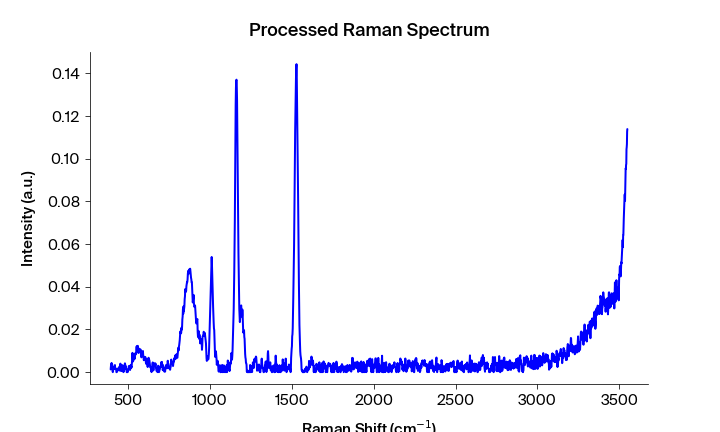

Data behind this chart, as committed beside it:
Pixels #, Intensity (a.u.), Wavelength (nm), Raman shift (cm-1), Raman shift (cm-1) adjusted, Filtered Intensity (a.u.), Baselined Filtered Intensity (a.u.)
0.0, 0.001287, 543.3, 392.2, 394, 0.001287, 0.001265
1.0, 0.002958, 543.4, 394.1, 395.9, 0.002958, 0.002936
2.0, 0.003666, 543.4, 395.9, 397.7, 0.002958, 0.002936
3.0, 0.004331, 543.5, 397.8, 399.6, 0.003577, 0.003555
4.0, 0.00295, 543.6, 399.7, 401.4, 0.003577, 0.003555
5.0, 0.003577, 543.6, 401.5, 403.3, 0.00295, 0.002929
6.0, 0.0008186, 543.7, 403.4, 405.1, 0.0008186, 0.0007972
7.0, 0.0, 543.7, 405.3, 407, 0.0008186, 0.0007972
8.0, 0.0007664, 543.8, 407.1, 408.9, 0.0008186, 0.0007972
9.0, 0.002356, 543.8, 409, 410.7, 0.001732, 0.00171
10.0, 0.001732, 543.9, 410.8, 412.6, 0.001791, 0.00177
11.0, 0.002523, 543.9, 412.7, 414.4, 0.002356, 0.002334
12.0, 0.001791, 544, 414.6, 416.3, 0.002523, 0.002502
13.0, 0.002584, 544.1, 416.4, 418.1, 0.002523, 0.002502
14.0, 0.003326, 544.1, 418.3, 420, 0.001791, 0.00177
15.0, 0.001498, 544.2, 420.1, 421.9, 0.001764, 0.001742
16.0, 0.001764, 544.2, 422, 423.7, 0.001498, 0.001477
17.0, 0.001403, 544.3, 423.8, 425.6, 0.001482, 0.00146
18.0, 0.001482, 544.3, 425.7, 427.4, 0.001403, 0.001382
19.0, 0.0, 544.4, 427.6, 429.3, 0.000354, 0.0003327
20.0, 0.0, 544.4, 429.4, 431.1, 0.000354, 0.0003327
21.0, 0.000354, 544.5, 431.3, 433, 0.000354, 0.0003327
22.0, 0.001702, 544.5, 433.1, 434.8, 0.0008082, 0.0007868
23.0, 0.001273, 544.6, 435, 436.7, 0.001188, 0.001167
24.0, 0.0008082, 544.7, 436.8, 438.5, 0.001273, 0.001252
25.0, 0.001188, 544.7, 438.7, 440.4, 0.001273, 0.001252
26.0, 0.001492, 544.8, 440.5, 442.2, 0.001192, 0.001171
27.0, 0.00163, 544.8, 442.4, 444.1, 0.001492, 0.00147
28.0, 0.001192, 544.9, 444.2, 445.9, 0.001492, 0.00147
29.0, 0.002597, 544.9, 446.1, 447.8, 0.00163, 0.001609
30.0, 0.0007368, 545, 447.9, 449.6, 0.001926, 0.001905
31.0, 0.001926, 545, 449.8, 451.5, 0.002597, 0.002575
32.0, 0.003986, 545.1, 451.6, 453.3, 0.002597, 0.002575
33.0, 0.002597, 545.2, 453.5, 455.2, 0.002597, 0.002575
34.0, 0.003023, 545.2, 455.3, 457, 0.003023, 0.003002
35.0, 0.0005011, 545.3, 457.2, 458.9, 0.002597, 0.002575
36.0, 0.003053, 545.3, 459, 460.7, 0.002082, 0.002061
37.0, 0.001576, 545.4, 460.9, 462.6, 0.002082, 0.002061
38.0, 0.002082, 545.4, 462.7, 464.4, 0.002082, 0.002061
39.0, 0.003244, 545.5, 464.6, 466.3, 0.001901, 0.00188
40.0, 0.001901, 545.5, 466.4, 468.1, 0.001901, 0.00188
41.0, 0.001055, 545.6, 468.3, 470, 0.001055, 0.001033
42.0, 0.0, 545.6, 470.1, 471.8, 0.0007751, 0.0007538
43.0, 0.0002838, 545.7, 472, 473.6, 0.0007751, 0.0007538
44.0, 0.0007751, 545.8, 473.8, 475.5, 0.0007751, 0.0007538
45.0, 0.002349, 545.8, 475.7, 477.3, 0.002349, 0.002327
46.0, 0.003276, 545.9, 477.5, 479.2, 0.003276, 0.003255
47.0, 0.004151, 545.9, 479.4, 481, 0.003276, 0.003255
48.0, 0.003501, 546, 481.2, 482.9, 0.003276, 0.003255
49.0, 0.001563, 546, 483.1, 484.7, 0.002747, 0.002726
50.0, 0.002747, 546.1, 484.9, 486.6, 0.001921, 0.0019
51.0, 0.001921, 546.1, 486.7, 488.4, 0.001563, 0.001542
52.0, 0.001092, 546.2, 488.6, 490.2, 0.001092, 0.00107
53.0, 0.0, 546.3, 490.4, 492.1, 0.001092, 0.00107
54.0, 0.0, 546.3, 492.3, 493.9, 0.0, -2.132362534182975e-05
55.0, 0.001167, 546.4, 494.1, 495.8, 0.0, -2.1323747952680794e-05
56.0, 0.0, 546.4, 496, 497.6, 0.001133, 0.001112
57.0, 0.001133, 546.5, 497.8, 499.4, 0.001167, 0.001146
58.0, 0.00121, 546.5, 499.6, 501.3, 0.00121, 0.001189
59.0, 0.001569, 546.6, 501.5, 503.1, 0.001569, 0.001548
... 1,988 more rows
